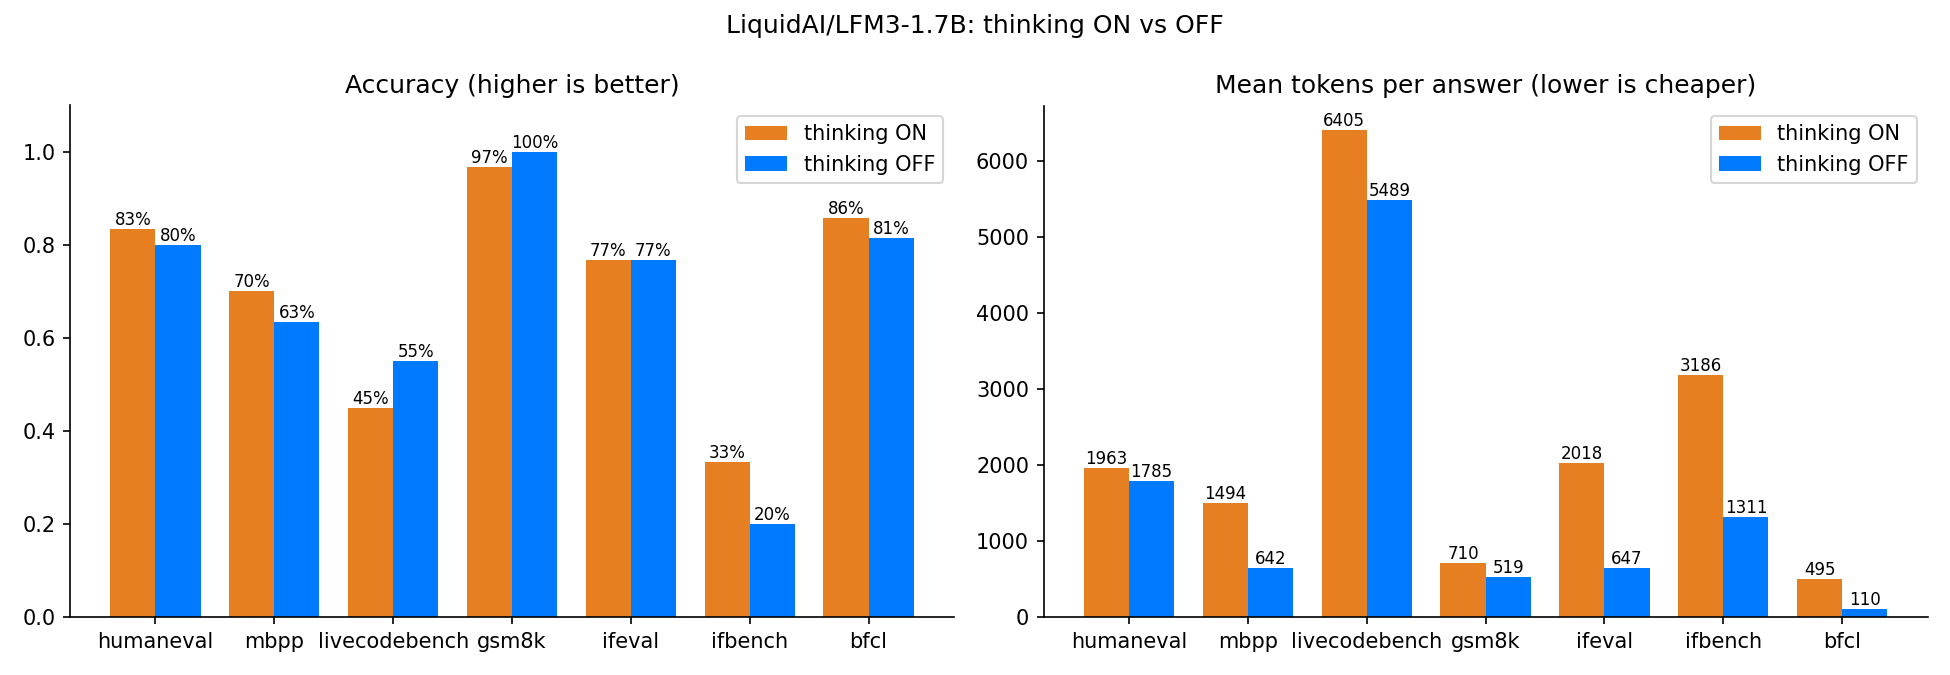

Values plotted in this chart, from the file beside it:
bench, accuracy ON, accuracy OFF, gap (points), OFF keeps % of ON, tokens ON, tokens OFF, OFF uses x fewer tokens
humaneval, 0.8333, 0.8, 3.333, 96.0, 1963, 1785, 1.1
mbpp, 0.7, 0.6333, 6.667, 90.48, 1494, 642.5, 2.325
livecodebench, 0.45, 0.55, -10, 122.2, 6405, 5489, 1.167
gsm8k, 0.9667, 1.0, -3.333, 103.4, 709.9, 518.8, 1.368
ifeval, 0.7667, 0.7667, 0.0, 100.0, 2018, 646.9, 3.119
ifbench, 0.3333, 0.2, 13.33, 60, 3186, 1311, 2.43
bfcl, 0.8571, 0.8143, 4.286, 95.0, 494.7, 109.9, 4.5
AVERAGE, 0.701, 0.6806, 2.041, 95.31, 2324, 1500, 2.287
